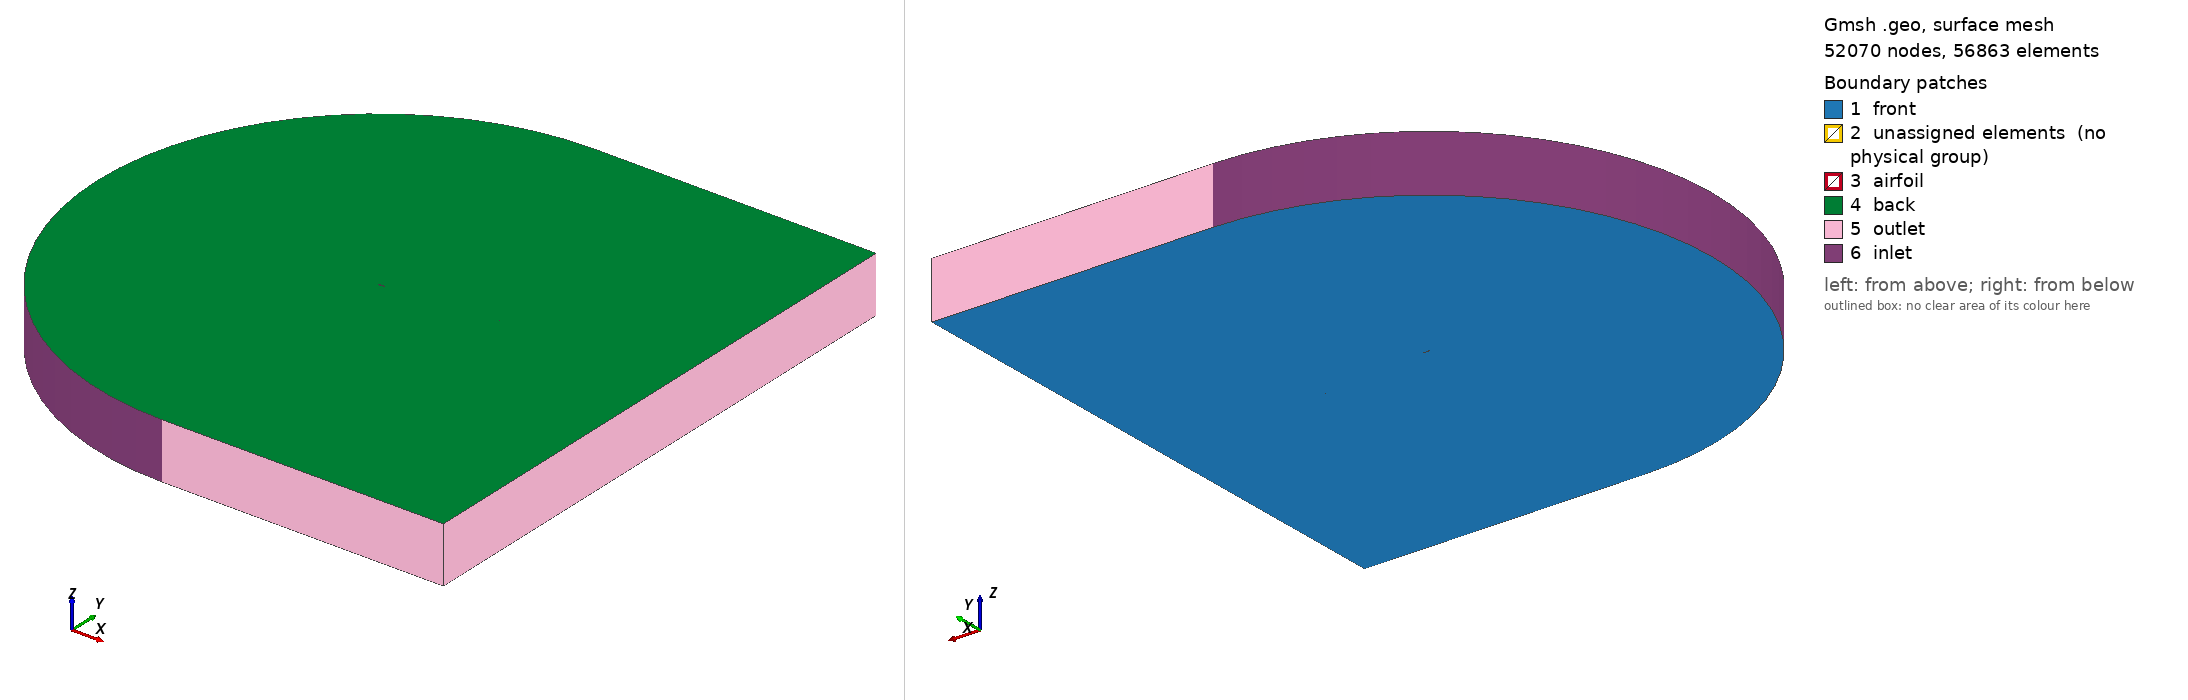

Gmsh geometry script, surface-meshed: 52070 nodes, 56863 surface elements. Boundary patches (legend numbers): 1 front, 2 unassigned elements (no physical group), 3 airfoil, 4 back, 5 outlet, 6 inlet. Left view from above one corner, right view from below the opposite corner. Legend entries are the model's physical surfaces; 'unassigned elements' are surfaces in no physical group. The drawing asked Gmsh for element sizes between 1% and 20% of the model's largest extent; the script's own settings can give other sizes.

=== bl_geometry.geo (drawn) ===
Include "bez_control_points.geo";
Include "params.geo";


Li  = 50.0;
Lo  = 50.0; // distance of inflow and outflow boundary from origin
Li1 = 2.0;
Lo1 = 20.0;   // distance of intermediate inflow and outflow from origin

Lce = 10;  // extrude size

n  = 201; // points on upper/lower surface of airfoil used to define airfoil

lc1 = 5.0;
lc2 = 0.00001; // characteristic lengths of elements on airfoil and at farfield
lc3 = 0.1; //characteristic length for the inetrmediate domain

m = 2*n - 2; // total number of points on airfoil without repetition
             // LE and TE points are common to upper/lower surface

nle = n; // point number of LE = no. of points on upper surface
         // Point(1) is trailing edge

Point(1) = {xs, ys, 0, lc2};
Point(2) = {ux1, uy1, 0, lc2};
Point(3) = {ux2, uy2, 0, lc2};
Point(4) = {ux3, uy3, 0, lc2};
Point(5) = {xe, ye, 0, lc2};

Point(6) = {lx1, ly1, 0, lc2};
Point(7) = {lx2, ly2, 0, lc2};
Point(8) = {lx3, ly3, 0, lc2};

Bezier(1) = {1, 2, 3, 4, 5};
Bezier(2) = {5, 8, 7, 6, 1};

Transfinite Line{1,2} = n Using Bump 0.2;

Point(1001) = { 0.0, Li, 0.0,lc1};
Point(1002) = { 0.0, -Li, 0.0, lc1};
Point(1003) = {Lo, -Li, 0.0, lc1};
Point(1004) = {Lo, Li, 0.0, lc1};

Line(3) = {1004, 1001};
Circle(4) = {1001, 1, 1002};
Line(5) = {1002, 1003};
Line(6) = {1003, 1004};

Line Loop(1) = {1,2};
Line Loop(2) = {3,4,5,6};

//Intermediate Domain

Macro RotatePoint
    // rotates pointId about quarter-chord.
    // aoa is the angle of attack in degrees.
    Rotate {{0, 0, 1}, {0, 0, 0}, aoa * Pi / 180.0}
    {
        Point{pointId};
    }
Return

Point(2001) = { 0.0, Li1, 0.0,lc3};
pointId = 2001;
Call RotatePoint;
Point(2002) = { 0.0, -Li1, 0.0, lc3};
pointId = 2002;
Call RotatePoint;
Point(2003) = {Lo1, -Li1, 0.0, lc3};
pointId = 2003;
Call RotatePoint;
Point(2004) = {Lo1, Li1, 0.0, lc3};
pointId = 2004;
Call RotatePoint;



Line(13) = {2004, 2001};
Circle(14) = {2001, 1, 2002};
Line(15) = {2002, 2003};
Line(16) = {2003, 2004};

Line Loop(3) = {13,14,15,16};

Plane Surface(201) = {3,1};
Plane Surface(202) = {3,2};

Extrude {0,0,Lce} { Surface{201,202}; Layers{1}; Recombine;}

//Define Boundary Layer
Field[1] = BoundaryLayer;
Field[1].EdgesList = {1,2};  // Tags of curves in the geometric model for which a boundary layer is needed
Field[1].AnisoMax = 1.0;  // Threshold angle for creating a mesh fan in the boundary layer
Field[1].FanNodesList = {5};  // Tags of points in the geometric model for which a fan is created
Field[1].FanPointsSizesList = {12};  // Number of elements in the fan for each fan node. If not present default value Mesh.BoundaryLayerFanElements
Field[1].hfar = 0.03;
Field[1].hwall_n = 0.00002;
Field[1].thickness = 0.05;  // Maximal thickness of the boundary layer
Field[1].ratio = 1.1;
Field[1].Quads = 1;
Field[1].IntersectMetrics = 0;  //  Intersect metrics of all surfaces
BoundaryLayer Field = 1;

Physical Surface("outlet") = {263, 275, 267};
Physical Surface("walls") = {};
Physical Surface("inlet") = {271};
Physical Surface("airfoil") = {233, 229};
Physical Surface("back") = {276,234};
Physical Surface("front") = {201,202};
Physical Volume("volume") = {1, 2};//+


=== bez_control_points.geo (included by bl_geometry.geo) ===
// u: upper, l: lower, s: start, e: end;
// Symmetric shape
xs = 0;
ys = 0;
xe = 1;
ye = 0;

ux1 = 0.0;
ux2 = 0.33;
ux3 = 0.66;
uy1 = 0.2;
uy2 = 0.05;
uy3 = 0.1;

lx1 = ux1;
lx2 = ux2;
lx3 = ux3;
ly1 = -uy1;
ly2 = -uy2;
ly3 = -uy3;


=== params.geo (included by bl_geometry.geo) ===
aoa = 0;  // flow angle
